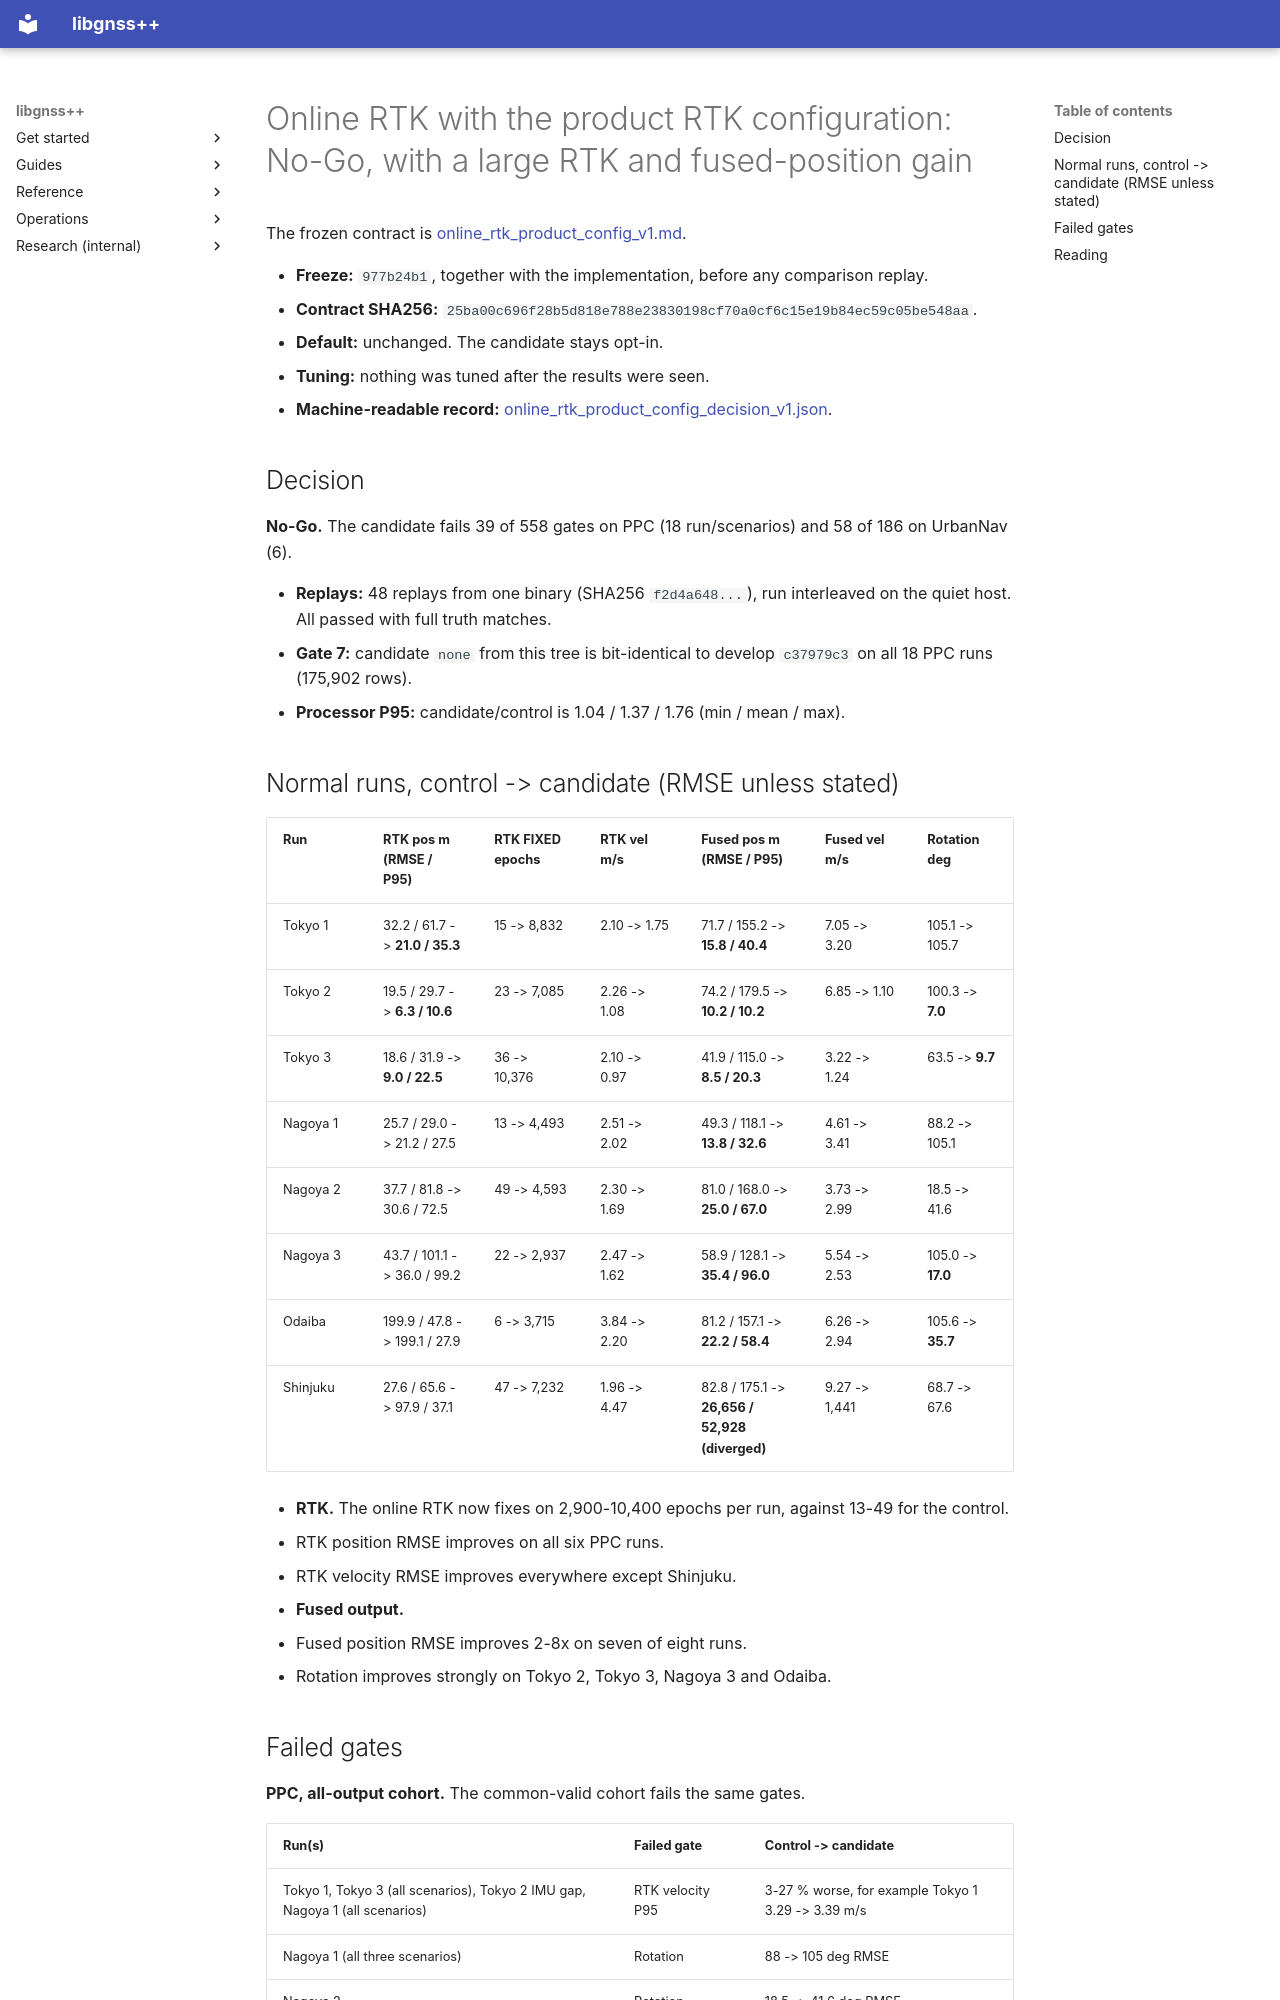

repository: rsasaki0109/gnssplusplus-library · page: online_rtk_product_config_v1_results/index.html · generator: mkdocs

# Online RTK with the product RTK configuration: No-Go, with a large RTK and fused-position gain

The frozen contract is [online_rtk_product_config_v1.md](online_rtk_product_config_v1.md).

- **Freeze:** `977b24b1`, together with the implementation, before any
  comparison replay.
- **Contract SHA256:** `25ba00c696f28b5d818e788e23830198cf70a0cf6c15e19b84ec59c05be548aa`.
- **Default:** unchanged. The candidate stays opt-in.
- **Tuning:** nothing was tuned after the results were seen.
- **Machine-readable record:**
  [online_rtk_product_config_decision_v1.json](online_rtk_product_config_decision_v1.json).

## Decision

**No-Go.** The candidate fails 39 of 558 gates on PPC (18 run/scenarios) and 58
of 186 on UrbanNav (6).

- **Replays:** 48 replays from one binary (SHA256 `f2d4a648...`), run
  interleaved on the quiet host. All passed with full truth matches.
- **Gate 7:** candidate `none` from this tree is bit-identical to develop
  `c37979c3` on all 18 PPC runs (175,902 rows).
- **Processor P95:** candidate/control is 1.04 / 1.37 / 1.76 (min / mean /
  max).

## Normal runs, control -> candidate (RMSE unless stated)

| Run | RTK pos m (RMSE / P95) | RTK FIXED epochs | RTK vel m/s | Fused pos m (RMSE / P95) | Fused vel m/s | Rotation deg |
|---|---|---|---|---|---|---|
| Tokyo 1 | 32.2 / 61.7 -> **21.0 / 35.3** | 15 -> 8,832 | 2.10 -> 1.75 | 71.7 / 155.2 -> **15.8 / 40.4** | 7.05 -> 3.20 | 105.1 -> 105.7 |
| Tokyo 2 | 19.5 / 29.7 -> **6.3 / 10.6** | 23 -> 7,085 | 2.26 -> 1.08 | 74.2 / 179.5 -> **10.2 / 10.2** | 6.85 -> 1.10 | 100.3 -> **7.0** |
| Tokyo 3 | 18.6 / 31.9 -> **9.0 / 22.5** | 36 -> 10,376 | 2.10 -> 0.97 | 41.9 / 115.0 -> **8.5 / 20.3** | 3.22 -> 1.24 | 63.5 -> **9.7** |
| Nagoya 1 | 25.7 / 29.0 -> 21.2 / 27.5 | 13 -> 4,493 | 2.51 -> 2.02 | 49.3 / 118.1 -> **13.8 / 32.6** | 4.61 -> 3.41 | 88.2 -> 105.1 |
| Nagoya 2 | 37.7 / 81.8 -> 30.6 / 72.5 | 49 -> 4,593 | 2.30 -> 1.69 | 81.0 / 168.0 -> **25.0 / 67.0** | 3.73 -> 2.99 | 18.5 -> 41.6 |
| Nagoya 3 | 43.7 / 101.1 -> 36.0 / 99.2 | 22 -> 2,937 | 2.47 -> 1.62 | 58.9 / 128.1 -> **35.4 / 96.0** | 5.54 -> 2.53 | 105.0 -> **17.0** |
| Odaiba | 199.9 / 47.8 -> 199.1 / 27.9 | 6 -> 3,715 | 3.84 -> 2.20 | 81.2 / 157.1 -> **22.2 / 58.4** | 6.26 -> 2.94 | 105.6 -> **35.7** |
| Shinjuku | 27.6 / 65.6 -> 97.9 / 37.1 | 47 -> 7,232 | 1.96 -> 4.47 | 82.8 / 175.1 -> **26,656 / 52,928 (diverged)** | 9.27 -> 1,441 | 68.7 -> 67.6 |

- **RTK.** The online RTK now fixes on 2,900-10,400 epochs per run, against
  13-49 for the control.
  - RTK position RMSE improves on all six PPC runs.
  - RTK velocity RMSE improves everywhere except Shinjuku.
- **Fused output.**
  - Fused position RMSE improves 2-8x on seven of eight runs.
  - Rotation improves strongly on Tokyo 2, Tokyo 3, Nagoya 3 and Odaiba.
